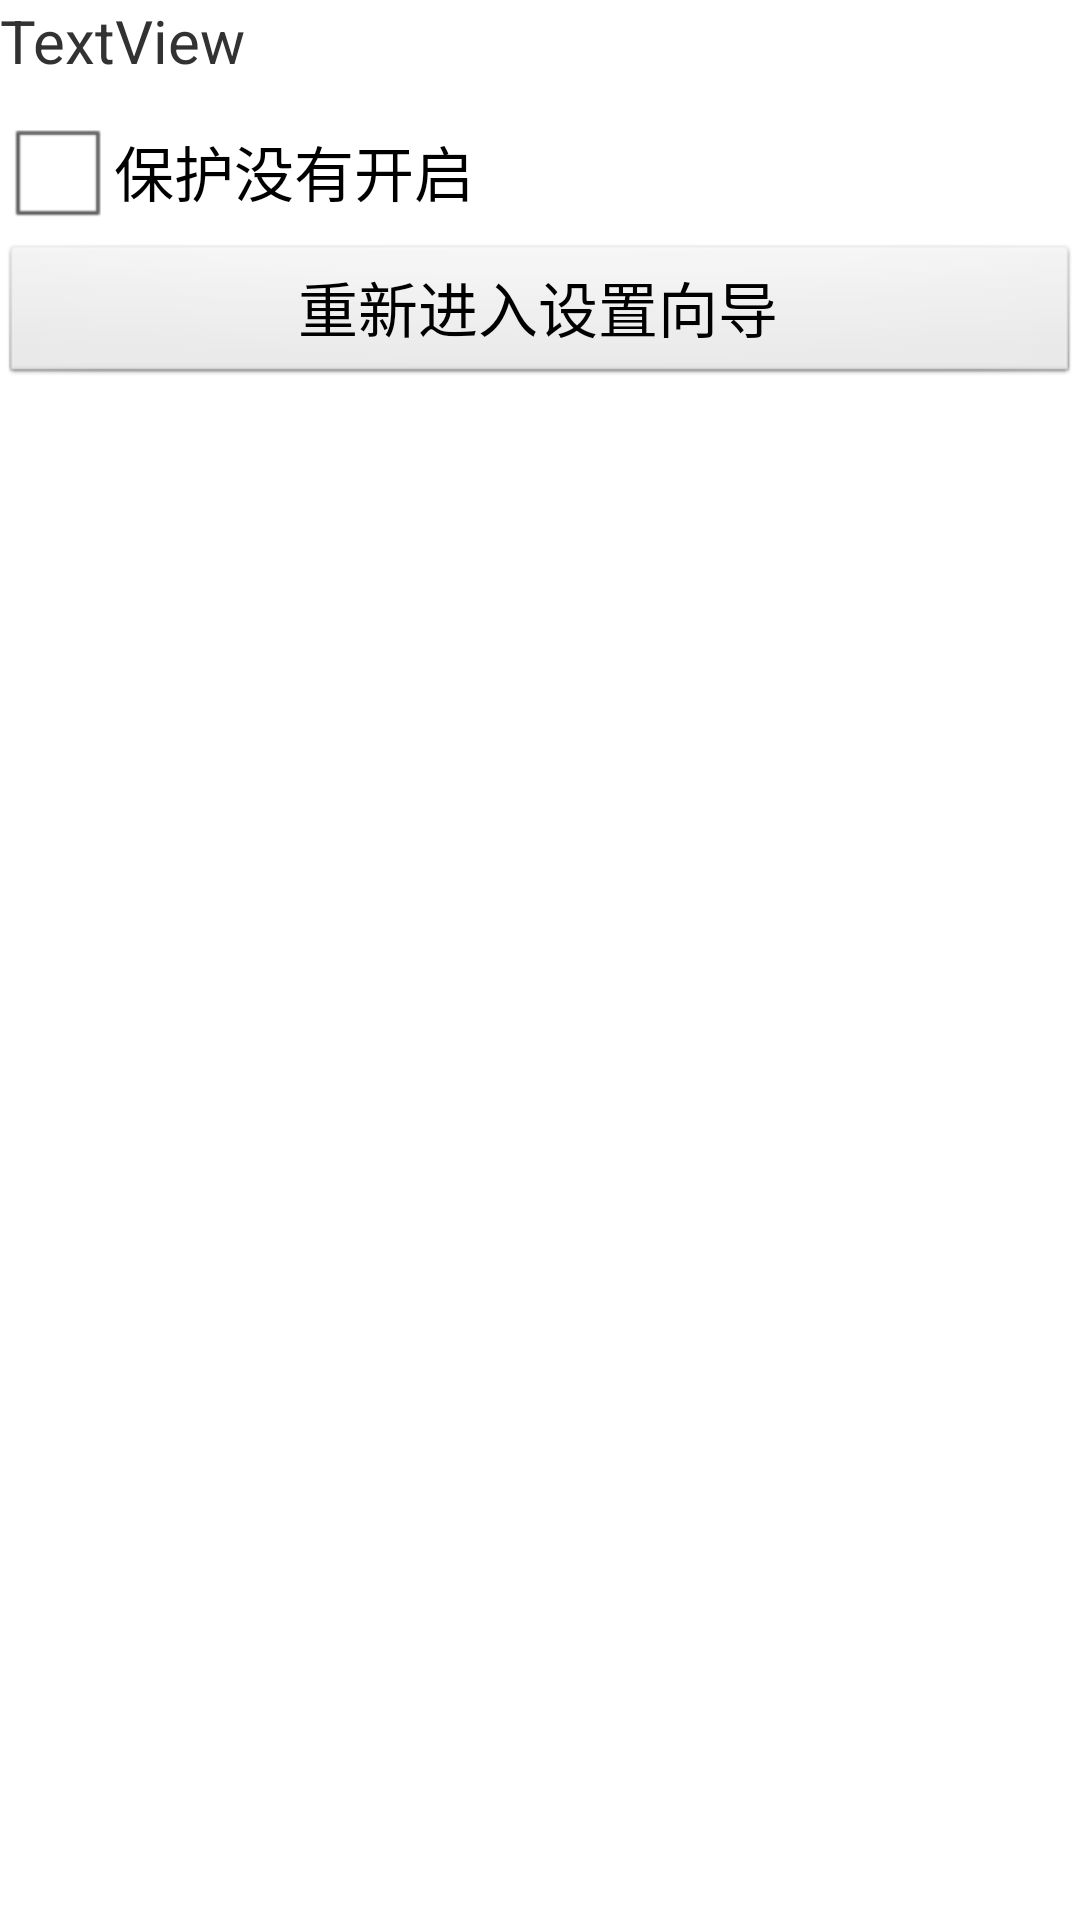

Reconstruct the res/layout file that produces this screen, plus the resources it refers to.
<!-- AndroidManifest.xml: application theme AppTheme -->
<!-- res/layout/lost_protect.xml -->
<?xml version="1.0" encoding="utf-8"?>
<LinearLayout xmlns:android="http://schemas.android.com/apk/res/android"
    android:layout_width="match_parent"
    android:layout_height="match_parent"
    android:orientation="vertical" >

    <TextView
        android:id="@+id/lost_protect_tv_protectNumber"
        android:layout_width="fill_parent"
        android:layout_height="wrap_content"
        android:text="TextView"
        android:textSize="20sp" />

    <ImageView style="@style/lostProtect_prvision_line" />

    <CheckBox
        android:id="@+id/lost_protect_cb_isProtect"
        android:layout_width="wrap_content"
        android:layout_height="wrap_content"
        android:text="@string/setupguide4_cb_content_off"
        android:textSize="20sp" />

    <Button
        android:id="@+id/lost_protect_btn_reSetup"
        android:layout_width="fill_parent"
        android:layout_height="wrap_content"
        android:text="@string/lost_protect_btn_reSetup"
        android:textSize="20sp" />

</LinearLayout>
<!-- resources referenced by this layout -->
<resources>
  <string name="lost_protect_btn_reSetup">重新进入设置向导</string>
  <string name="setupguide4_cb_content_off">保护没有开启</string>
  <style name="lostProtect_prvision_line">
          <item name="android:layout_width">fill_parent</item>
          <item name="android:layout_height">1dip</item>
          <item name="android:layout_marginTop">5dip</item>
          <item name="android:background">@color/white</item>
      </style>
  <style name="AppTheme" parent="AppBaseTheme" />
  <color name="white">#FFFFFF</color>
  <style name="AppBaseTheme" parent="android:Theme.Light" />
</resources>
